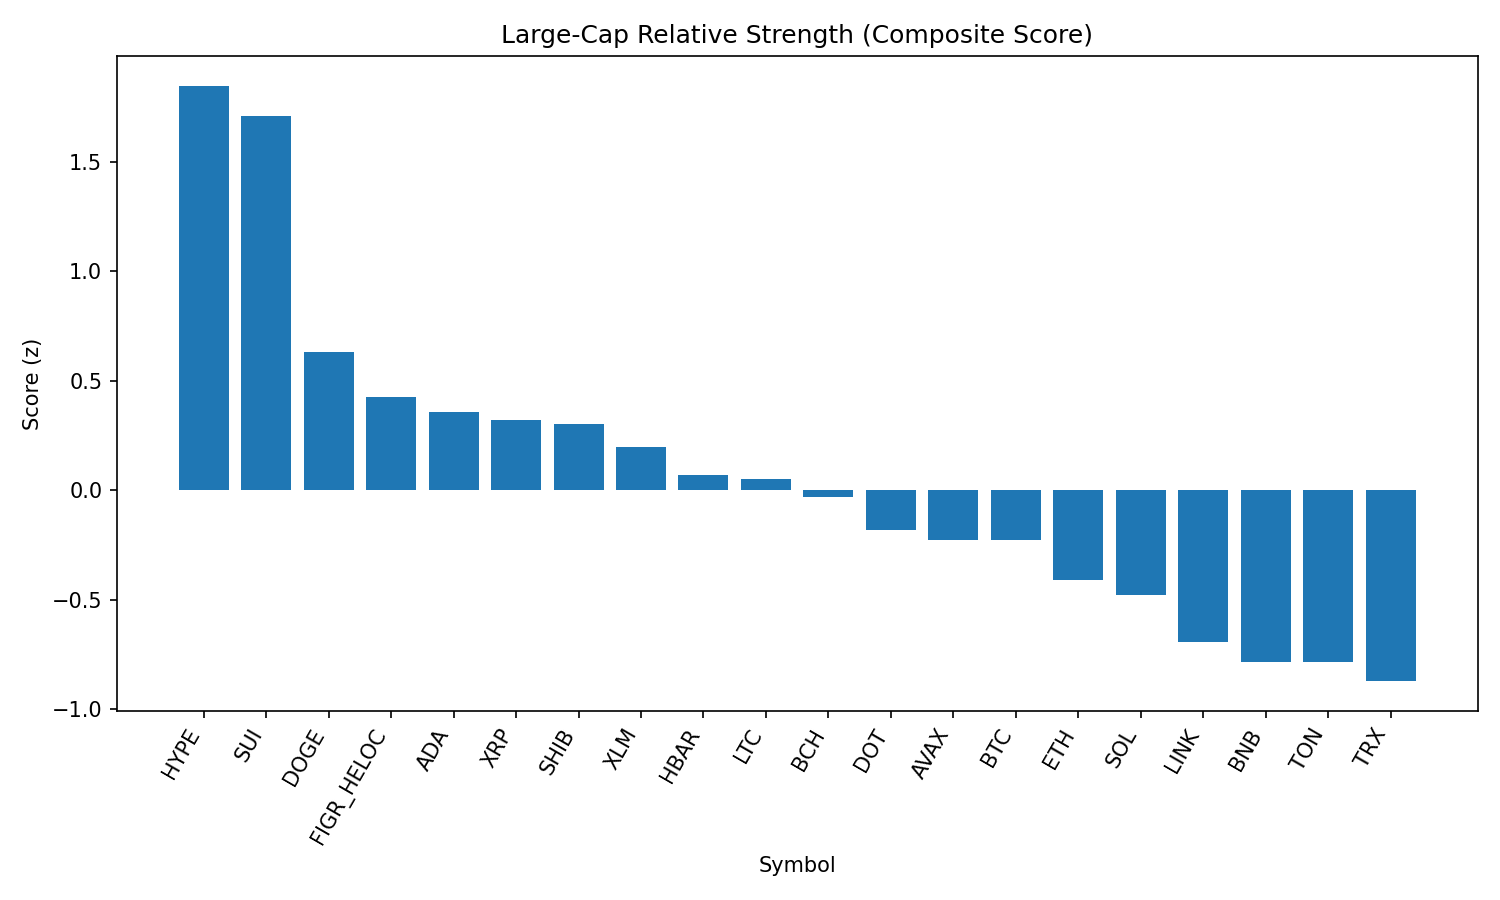

Data behind this chart, as committed beside it:
rank, name, symbol, price, pct_1h, pct_24h, pct_7d, pct_1h_vs_btc, pct_24h_vs_btc, pct_7d_vs_btc, market_cap_rank, market_cap, volume_usd, score
1, Hyperliquid, HYPE, 47.0, 0.8833, 5.265, 7.186, 0.6862, 4.151, 4.114, 16, 12735645014, 399658994, 1.846
2, Sui, SUI, 3.42, 0.9163, 4.762, 5.993, 0.7192, 3.648, 2.921, 19, 12194627468, 1041097828, 1.706
3, Dogecoin, DOGE, 0.2176, 0.5923, 2.632, 3.441, 0.3952, 1.518, 0.369, 9, 32797717132, 1952877943, 0.6298
4, Figure Heloc, FIGR_HELOC, 1.035, 0.2807, 3.618, 2.738, 0.08358, 2.503, -0.3341, 18, 12664709738, 217865460, 0.4255
5, Cardano, ADA, 0.8353, 0.2975, 3.265, 2.662, 0.1004, 2.151, -0.4098, 11, 30487657871, 1457438624, 0.359
6, XRP, XRP, 2.86, 0.5257, 2.052, 1.691, 0.3286, 0.9375, -1.381, 3, 170013667474, 6486285264, 0.3197
7, Shiba Inu, SHIB, 1.244e-05, 0.256, 3.101, 3.498, 0.05886, 1.986, 0.4263, 31, 7327779679, 218258405, 0.3039
8, Stellar, XLM, 0.3606, 0.4034, 2.388, 1.056, 0.2063, 1.273, -2.016, 22, 11428308761, 217218378, 0.199
9, Hedera, HBAR, 0.2199, 0.1707, 3.773, -2.251, -0.02635, 2.659, -5.323, 25, 9324730226, 202182706, 0.06858
10, Litecoin, LTC, 113.2, 0.1362, 2.67, 3.741, -0.06085, 1.556, 0.6689, 28, 8634065290, 507875471, 0.05346
11, Bitcoin Cash, BCH, 610.9, -0.55, 3.735, 14.73, -0.7471, 2.621, 11.66, 20, 12176508525, 600389454, -0.03185
12, Polkadot, DOT, 3.83, 0.1532, 1.866, 2.582, -0.0439, 0.7516, -0.4904, 35, 5828260271, 224628858, -0.1812
13, Avalanche, AVAX, 24.44, 0.2891, 0.4587, 4.965, 0.09197, -0.6556, 1.893, 23, 10319812454, 633309300, -0.229
14, Bitcoin, BTC, 111424, 0.1971, 1.114, 3.072, 0.0, 0.0, 0.0, 1, 2219341934049, 56011176992, -0.229
15, Ethereum, ETH, 4330, 0.247, 0.6928, 0.3525, 0.04988, -0.4215, -2.719, 2, 522593964536, 38043970545, -0.4082
16, Solana, SOL, 204.9, 0.1279, 0.9921, 1.356, -0.06922, -0.1222, -1.716, 6, 110884875449, 7654627739, -0.4779
17, Chainlink, LINK, 22.42, 0.3239, 0.06084, -3.207, 0.1268, -1.054, -6.279, 13, 15221424421, 1285515263, -0.6911
18, BNB, BNB, 851, 0.01186, 0.766, -0.3806, -0.1852, -0.3483, -3.453, 5, 118418234932, 971563691, -0.7851
19, Toncoin, TON, 3.1, 0.07479, -0.01793, 1.834, -0.1223, -1.132, -1.238, 30, 7967108822, 133119455, -0.7858
20, TRON, TRX, 0.3329, 0.1888, -0.4048, -0.9637, -0.008339, -1.519, -4.036, 10, 31504380011, 918729553, -0.8709
21, Cronos, CRO, 0.2667, -0.07341, 0.129, -4.892, -0.2705, -0.9854, -7.964, 26, 8963022714, 116225124, -1.282
